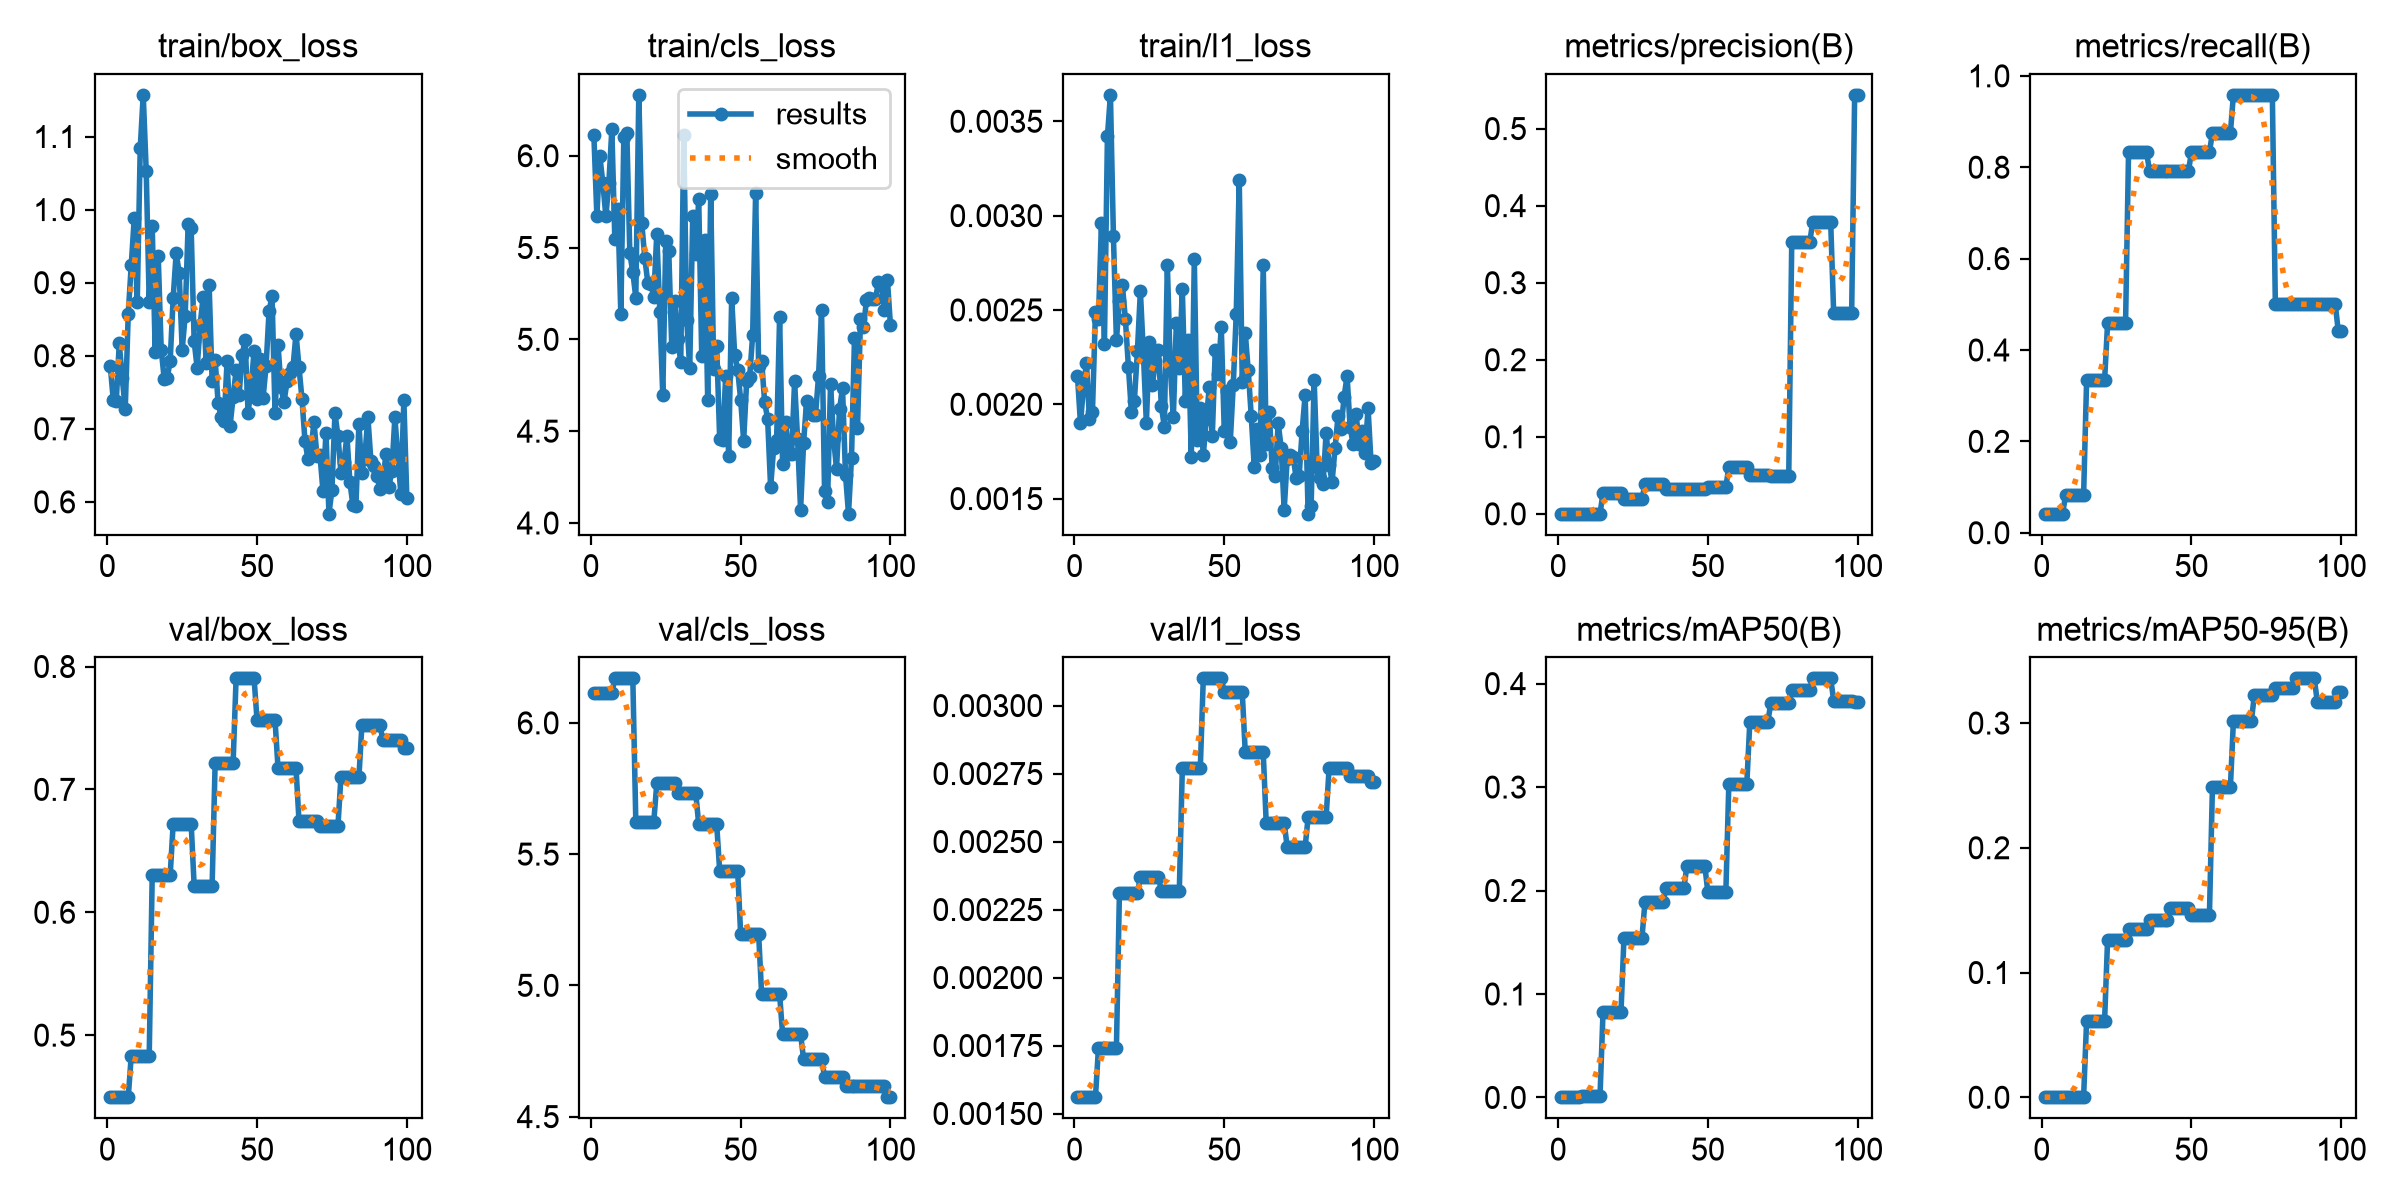

Source data for this figure (header and first rows):
epoch, time, train/box_loss, train/cls_loss, train/l1_loss, metrics/precision(B), metrics/recall(B), metrics/mAP50(B), metrics/mAP50-95(B), val/box_loss, val/cls_loss, val/l1_loss, lr/pg0, lr/pg1, lr/pg2
1, 5.256, 0.7863, 6.112, 0.00215, 0.00016, 0.04167, 0.00023, 5e-05, 0.4495, 6.113, 0.00156, 0.0001042, 0.0001042, 0.0001042
2, 8.114, 0.7394, 5.673, 0.0019, 0.00016, 0.04167, 0.00023, 5e-05, 0.4495, 6.113, 0.00156, 0.0003094, 0.0003094, 0.0003094
3, 11.01, 0.7379, 5.996, 0.00209, 0.00016, 0.04167, 0.00023, 5e-05, 0.4495, 6.113, 0.00156, 0.0005105, 0.0005105, 0.0005105
4, 14.08, 0.8169, 5.851, 0.00222, 0.00016, 0.04167, 0.00023, 5e-05, 0.4495, 6.113, 0.00156, 0.0006064, 0.0006064, 0.0006064
5, 16.59, 0.7695, 5.67, 0.00192, 0.00016, 0.04167, 0.00023, 5e-05, 0.4495, 6.113, 0.00156, 0.0006002, 0.0006002, 0.0006002
6, 19.16, 0.7274, 5.852, 0.00196, 0.00016, 0.04167, 0.00023, 5e-05, 0.4495, 6.113, 0.00156, 0.0005941, 0.0005941, 0.0005941
7, 21.77, 0.8576, 6.143, 0.00249, 0.00016, 0.04167, 0.00023, 5e-05, 0.4495, 6.113, 0.00156, 0.0005879, 0.0005879, 0.0005879
8, 24.76, 0.9239, 5.545, 0.00245, 0.0004, 0.08333, 0.00117, 0.0005, 0.4832, 6.169, 0.00174, 0.0005817, 0.0005817, 0.0005817
9, 27.69, 0.9881, 5.711, 0.00296, 0.0004, 0.08333, 0.00117, 0.0005, 0.4832, 6.169, 0.00174, 0.0005755, 0.0005755, 0.0005755
10, 30.47, 0.8729, 5.137, 0.00232, 0.0004, 0.08333, 0.00117, 0.0005, 0.4832, 6.169, 0.00174, 0.0005693, 0.0005693, 0.0005693
11, 32.99, 1.084, 6.104, 0.00342, 0.0004, 0.08333, 0.00117, 0.0005, 0.4832, 6.169, 0.00174, 0.0005631, 0.0005631, 0.0005631
12, 35.52, 1.157, 6.124, 0.00364, 0.0004, 0.08333, 0.00117, 0.0005, 0.4832, 6.169, 0.00174, 0.0005569, 0.0005569, 0.0005569
13, 38.24, 1.053, 5.468, 0.00289, 0.0004, 0.08333, 0.00117, 0.0005, 0.4832, 6.169, 0.00174, 0.0005508, 0.0005508, 0.0005508
14, 40.88, 0.8735, 5.366, 0.00234, 0.0004, 0.08333, 0.00117, 0.0005, 0.4832, 6.169, 0.00174, 0.0005446, 0.0005446, 0.0005446
15, 43.74, 0.9772, 5.227, 0.00255, 0.02679, 0.3333, 0.08246, 0.06136, 0.6304, 5.624, 0.00231, 0.0005384, 0.0005384, 0.0005384
16, 46.4, 0.805, 6.331, 0.00263, 0.02679, 0.3333, 0.08246, 0.06136, 0.6304, 5.624, 0.00231, 0.0005322, 0.0005322, 0.0005322
17, 48.93, 0.9371, 5.632, 0.00245, 0.02679, 0.3333, 0.08246, 0.06136, 0.6304, 5.624, 0.00231, 0.000526, 0.000526, 0.000526
18, 51.48, 0.8084, 5.443, 0.0022, 0.02679, 0.3333, 0.08246, 0.06136, 0.6304, 5.624, 0.00231, 0.0005198, 0.0005198, 0.0005198
19, 54.06, 0.7687, 5.309, 0.00196, 0.02679, 0.3333, 0.08246, 0.06136, 0.6304, 5.624, 0.00231, 0.0005136, 0.0005136, 0.0005136
20, 56.62, 0.7692, 5.3, 0.00202, 0.02679, 0.3333, 0.08246, 0.06136, 0.6304, 5.624, 0.00231, 0.0005074, 0.0005074, 0.0005074
21, 59.12, 0.7933, 5.231, 0.00228, 0.02679, 0.3333, 0.08246, 0.06136, 0.6304, 5.624, 0.00231, 0.0005012, 0.0005012, 0.0005012
22, 61.89, 0.8794, 5.574, 0.0026, 0.01881, 0.4583, 0.1544, 0.1261, 0.6721, 5.769, 0.00237, 0.0004951, 0.0004951, 0.0004951
23, 64.46, 0.9402, 5.152, 0.00227, 0.01881, 0.4583, 0.1544, 0.1261, 0.6721, 5.769, 0.00237, 0.0004889, 0.0004889, 0.0004889
24, 67.08, 0.9138, 4.696, 0.0019, 0.01881, 0.4583, 0.1544, 0.1261, 0.6721, 5.769, 0.00237, 0.0004827, 0.0004827, 0.0004827
25, 69.74, 0.8084, 5.535, 0.00233, 0.01881, 0.4583, 0.1544, 0.1261, 0.6721, 5.769, 0.00237, 0.0004765, 0.0004765, 0.0004765
26, 72.72, 0.8541, 5.479, 0.0021, 0.01881, 0.4583, 0.1544, 0.1261, 0.6721, 5.769, 0.00237, 0.0004703, 0.0004703, 0.0004703
27, 75.55, 0.9804, 4.959, 0.00223, 0.01881, 0.4583, 0.1544, 0.1261, 0.6721, 5.769, 0.00237, 0.0004641, 0.0004641, 0.0004641
28, 78.26, 0.9742, 5.208, 0.00229, 0.01881, 0.4583, 0.1544, 0.1261, 0.6721, 5.769, 0.00237, 0.0004579, 0.0004579, 0.0004579
29, 81.29, 0.82, 5.003, 0.00199, 0.03865, 0.8333, 0.1886, 0.135, 0.6218, 5.735, 0.00232, 0.0004518, 0.0004518, 0.0004518
30, 84.1, 0.7834, 4.877, 0.00188, 0.03865, 0.8333, 0.1886, 0.135, 0.6218, 5.735, 0.00232, 0.0004456, 0.0004456, 0.0004456
31, 86.91, 0.8422, 6.114, 0.00274, 0.03865, 0.8333, 0.1886, 0.135, 0.6218, 5.735, 0.00232, 0.0004394, 0.0004394, 0.0004394
32, 89.62, 0.8805, 5.103, 0.00219, 0.03865, 0.8333, 0.1886, 0.135, 0.6218, 5.735, 0.00232, 0.0004332, 0.0004332, 0.0004332
33, 92.17, 0.7905, 4.845, 0.00193, 0.03865, 0.8333, 0.1886, 0.135, 0.6218, 5.735, 0.00232, 0.000427, 0.000427, 0.000427
34, 94.92, 0.8971, 5.67, 0.00243, 0.03865, 0.8333, 0.1886, 0.135, 0.6218, 5.735, 0.00232, 0.0004208, 0.0004208, 0.0004208
35, 97.77, 0.7649, 5.463, 0.00219, 0.03865, 0.8333, 0.1886, 0.135, 0.6218, 5.735, 0.00232, 0.0004146, 0.0004146, 0.0004146
36, 100.5, 0.7948, 5.762, 0.00261, 0.03272, 0.7917, 0.2024, 0.1418, 0.7211, 5.613, 0.00277, 0.0004084, 0.0004084, 0.0004084
37, 103.3, 0.7358, 4.91, 0.00202, 0.03272, 0.7917, 0.2024, 0.1418, 0.7211, 5.613, 0.00277, 0.0004022, 0.0004022, 0.0004022
38, 106.1, 0.7157, 5.543, 0.00234, 0.03272, 0.7917, 0.2024, 0.1418, 0.7211, 5.613, 0.00277, 0.0003961, 0.0003961, 0.0003961
39, 108.8, 0.7111, 4.668, 0.00172, 0.03272, 0.7917, 0.2024, 0.1418, 0.7211, 5.613, 0.00277, 0.0003899, 0.0003899, 0.0003899
40, 111.6, 0.7934, 5.792, 0.00277, 0.03272, 0.7917, 0.2024, 0.1418, 0.7211, 5.613, 0.00277, 0.0003837, 0.0003837, 0.0003837
41, 114.4, 0.7044, 4.839, 0.00181, 0.03272, 0.7917, 0.2024, 0.1418, 0.7211, 5.613, 0.00277, 0.0003775, 0.0003775, 0.0003775
42, 117.3, 0.7432, 4.964, 0.00198, 0.03272, 0.7917, 0.2024, 0.1418, 0.7211, 5.613, 0.00277, 0.0003713, 0.0003713, 0.0003713
43, 120, 0.7803, 4.456, 0.00173, 0.03253, 0.7917, 0.2236, 0.1519, 0.7903, 5.435, 0.0031, 0.0003651, 0.0003651, 0.0003651
44, 122.8, 0.7459, 4.452, 0.00192, 0.03253, 0.7917, 0.2236, 0.1519, 0.7903, 5.435, 0.0031, 0.0003589, 0.0003589, 0.0003589
45, 125.4, 0.8007, 4.801, 0.00209, 0.03253, 0.7917, 0.2236, 0.1519, 0.7903, 5.435, 0.0031, 0.0003527, 0.0003527, 0.0003527
46, 128.2, 0.821, 4.367, 0.00183, 0.03253, 0.7917, 0.2236, 0.1519, 0.7903, 5.435, 0.0031, 0.0003466, 0.0003466, 0.0003466
47, 130.9, 0.7217, 5.226, 0.00229, 0.03253, 0.7917, 0.2236, 0.1519, 0.7903, 5.435, 0.0031, 0.0003404, 0.0003404, 0.0003404
48, 133.5, 0.7558, 4.916, 0.00216, 0.03253, 0.7917, 0.2236, 0.1519, 0.7903, 5.435, 0.0031, 0.0003342, 0.0003342, 0.0003342
49, 136.1, 0.8065, 4.834, 0.00241, 0.03253, 0.7917, 0.2236, 0.1519, 0.7903, 5.435, 0.0031, 0.000328, 0.000328, 0.000328
50, 139, 0.7411, 4.672, 0.00186, 0.03471, 0.8333, 0.1981, 0.1463, 0.7563, 5.195, 0.00305, 0.0003218, 0.0003218, 0.0003218
51, 141.6, 0.7949, 4.448, 0.00207, 0.03471, 0.8333, 0.1981, 0.1463, 0.7563, 5.195, 0.00305, 0.0003156, 0.0003156, 0.0003156
52, 144.2, 0.7419, 4.771, 0.0018, 0.03471, 0.8333, 0.1981, 0.1463, 0.7563, 5.195, 0.00305, 0.0003094, 0.0003094, 0.0003094
53, 146.8, 0.7854, 4.795, 0.0021, 0.03471, 0.8333, 0.1981, 0.1463, 0.7563, 5.195, 0.00305, 0.0003033, 0.0003033, 0.0003033
54, 149.4, 0.8606, 5.022, 0.00248, 0.03471, 0.8333, 0.1981, 0.1463, 0.7563, 5.195, 0.00305, 0.0002971, 0.0002971, 0.0002971
55, 151.8, 0.8818, 5.798, 0.00319, 0.03471, 0.8333, 0.1981, 0.1463, 0.7563, 5.195, 0.00305, 0.0002909, 0.0002909, 0.0002909
56, 154.5, 0.7217, 4.856, 0.00212, 0.03471, 0.8333, 0.1981, 0.1463, 0.7563, 5.195, 0.00305, 0.0002847, 0.0002847, 0.0002847
57, 157.5, 0.8149, 4.882, 0.00238, 0.06084, 0.875, 0.3028, 0.2486, 0.7172, 4.967, 0.00283, 0.0002785, 0.0002785, 0.0002785
58, 160.2, 0.7567, 4.659, 0.00218, 0.06084, 0.875, 0.3028, 0.2486, 0.7172, 4.967, 0.00283, 0.0002723, 0.0002723, 0.0002723
59, 162.8, 0.7362, 4.567, 0.00194, 0.06084, 0.875, 0.3028, 0.2486, 0.7172, 4.967, 0.00283, 0.0002661, 0.0002661, 0.0002661
60, 165.7, 0.7654, 4.195, 0.00167, 0.06084, 0.875, 0.3028, 0.2486, 0.7172, 4.967, 0.00283, 0.0002599, 0.0002599, 0.0002599
... 40 more rows
